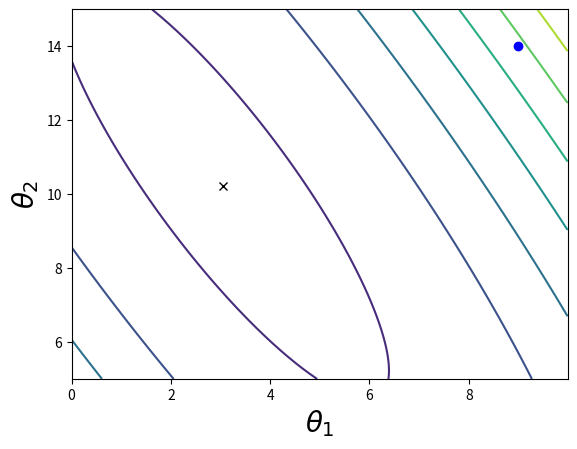

Reproduce this figure in Python. (Note: this script raises an exception after producing the figure.)
import numpy as np
import matplotlib.pyplot as plt
import matplotlib.animation as anim

TOTAL = 200
STEP = 0.25
EPS = 0.1
INITIAL_THETA = [9, 14]


def func(x):
    return 0.2 * x + 3


def generate_sample(total=TOTAL):
    x = 0
    while x < total * STEP:
        yield func(x) + np.random.uniform(-1, 1) * np.random.uniform(2, 8)
        x += STEP


def cost_function(A, Y, theta):
    return (Y - A@theta).T@(Y - A@theta)


X = np.arange(0, TOTAL * STEP, STEP)
Y = np.array([y for y in generate_sample(TOTAL)])

# Нормализацию вкрячил, чтобы парабалоид красивый был
X = (X - X.min()) / (X.max() - X.min())

A = np.empty((TOTAL, 2))
A[:, 0] = 1
A[:, 1] = X

theta_real = np.linalg.pinv(A).dot(Y)
print(theta_real, cost_function(A, Y, theta_real))


theta = np.array(INITIAL_THETA.copy(), dtype=np.float32)
theta.reshape((len(theta), 1))
previous_cost = 10 ** 6
current_cost = cost_function(A, Y, theta)
def batch_descent(num, A, Y, point, line, speed=0.001):
    global theta, previous_cost, current_cost, ax
    previous_cost = current_cost
    derivatives = [0] * len(theta)
    # ---------------------------------------------
    for j in range(len(theta)):
        summ = 0
        for i in range(len(Y)):
            summ += (Y[i] - A[i]@theta) * A[i][j]
        derivatives[j] = summ

    # ---------------------------------------------
    print("Batch cost:", current_cost, num)
    point.set_data([theta[0]], [theta[1]])
    # --------------------------------------------------
    new_x = list(line.get_xdata()) + [theta[0], theta[0] + speed * derivatives[0]]
    new_y = list(line.get_ydata()) + [theta[1], theta[1] + speed * derivatives[1]]
    line.set_xdata(new_x)
    line.set_ydata(new_y)
    # --------------------------------------
    theta[0] += speed * derivatives[0]
    theta[1] += speed * derivatives[1]
    current_cost = cost_function(A, Y, theta)

    if num == 15:
        plt.axis([2.5, 3.5, 9, 11])

    return point

theta = np.array(INITIAL_THETA.copy(), dtype=np.float32)
theta.reshape((len(theta), 1))
previous_cost = 10 ** 6
current_cost = cost_function(A, Y, theta)
def stochastic_descent(num, A, Y, point, line, speed=0.1):
    global theta, previous_cost, current_cost, ax
    previous_cost = current_cost
    # --------------------------------------
    # for i in range(len(Y)):
    i = np.random.randint(0, len(Y))
    derivatives = [0] * len(theta)
    for j in range(len(theta)):
        derivatives[j] = (Y[i] - A[i]@theta) * A[i][j]
    current_cost = cost_function(A, Y, theta)
    print("Stochastic cost:", current_cost)

    point.set_data([theta[0]], [theta[1]])
    # --------------------------------------------------
    new_x = list(line.get_xdata()) + [theta[0], theta[0] + speed * derivatives[0]]
    new_y = list(line.get_ydata()) + [theta[1], theta[1] + speed * derivatives[1]]
    line.set_xdata(new_x)
    line.set_ydata(new_y)
    # --------------------------------------
    theta[0] += speed * derivatives[0]
    theta[1] += speed * derivatives[1]
    current_cost = cost_function(A, Y, theta)

    if num == 15:
        plt.axis([2.5, 3.5, 9, 11])

    return point


t1 = np.arange(0, 10, 0.01)
t2 = np.arange(5, 15, 0.01)

print("Generating data for contour")
t1_mesh, t2_mesh = np.meshgrid(t1, t2)
cost_array = []
counter = 0
for i in range(len(t1_mesh)):
    cost_array.append([])
    for j in range(len(t1_mesh[i])):
        cost_array[-1].append(cost_function(A, Y, np.array([t1_mesh[i][j], t2_mesh[i][j]])))

print("Fin")

cost_array = np.array(cost_array)


# from mpl_toolkits.mplot3d import Axes3D
# fig = plt.figure()
# ax = fig.gca(projection='3d')
# ax.plot_surface(t1_mesh, t2_mesh, cost_array, rstride=50, cstride=50, cmap=plt.get_cmap("jet"))


fig, ax = plt.subplots()
ax.set_xlabel("$\\theta_1$", fontsize=20)
ax.set_ylabel("$\\theta_2$", fontsize=20)
plt.contour(t1_mesh, t2_mesh, cost_array)
plt.plot(theta_real[0], theta_real[1], 'kx')

point, = plt.plot([INITIAL_THETA[0]], [INITIAL_THETA[1]], 'bo')
line, = plt.plot([], color='black')

gradient_anim = anim.FuncAnimation(fig, stochastic_descent, fargs=(A, Y, point, line), frames=50, interval=500)

gradient_anim.save("images/stochastic.gif", writer="imagemagick")
